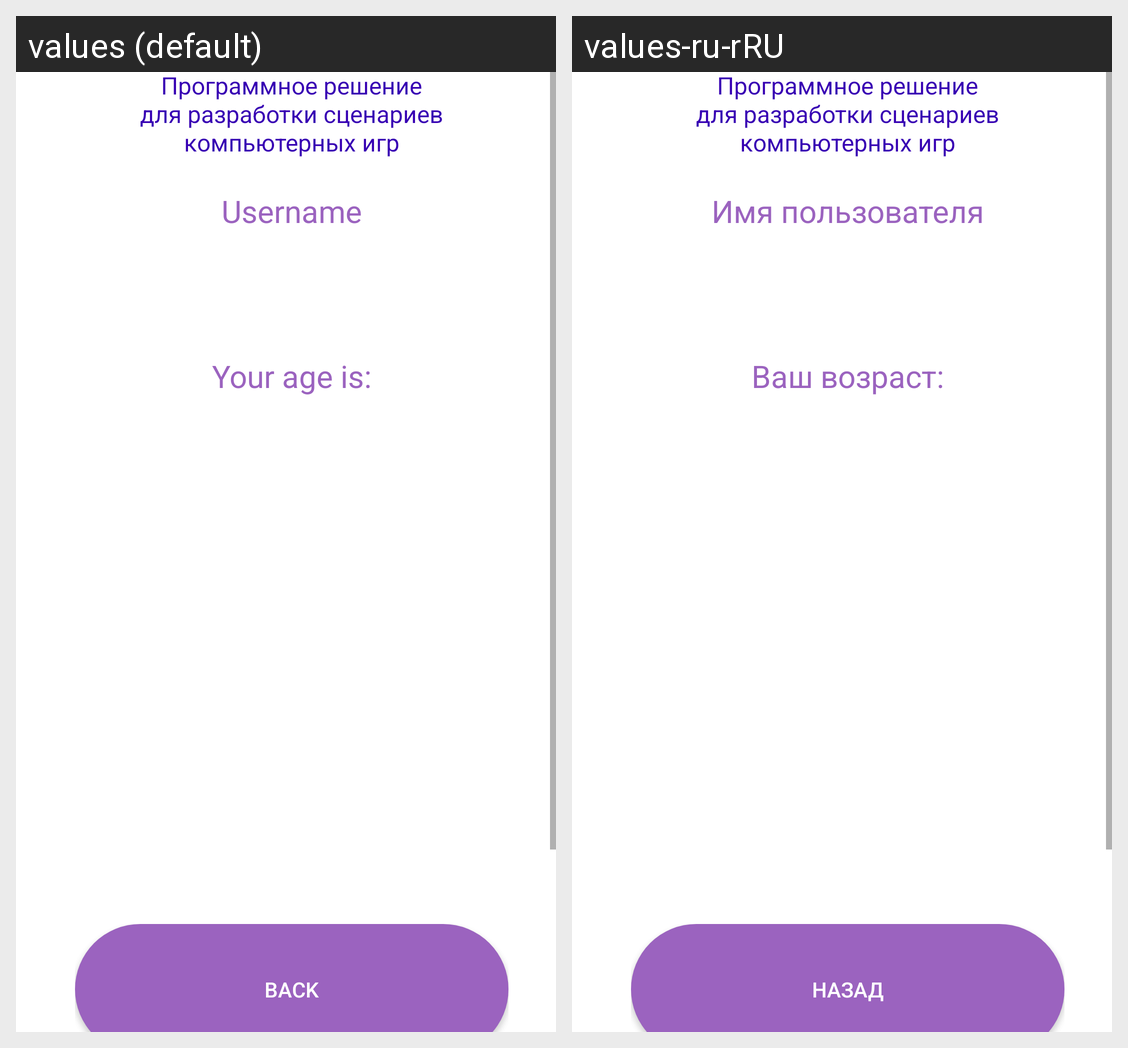

This grid shows one Android layout under two languages. Give, for every string resource on the screen, its name, the default text and each shown locale's text.
Android screen res/layout/personal_cab.xml rendered under 2 locales, left to right: values (default), values-ru-rRU. Device: Nexus 5 (rendered at 1080×1920; each locale shown at half size, 540×960, under a caption strip naming it); theme AppTheme1.
Strings drawn on this screen, with the default value and each locale's value (text and hints the layout hard-codes, and strings that could not be matched under every locale, appear in the picture but are not listed):

userName
  values: Username
  values-ru-rRU: Имя пользователя

age
  values: Your age is:
  values-ru-rRU: Ваш возраст:

back
  values: Back
  values-ru-rRU: Назад
